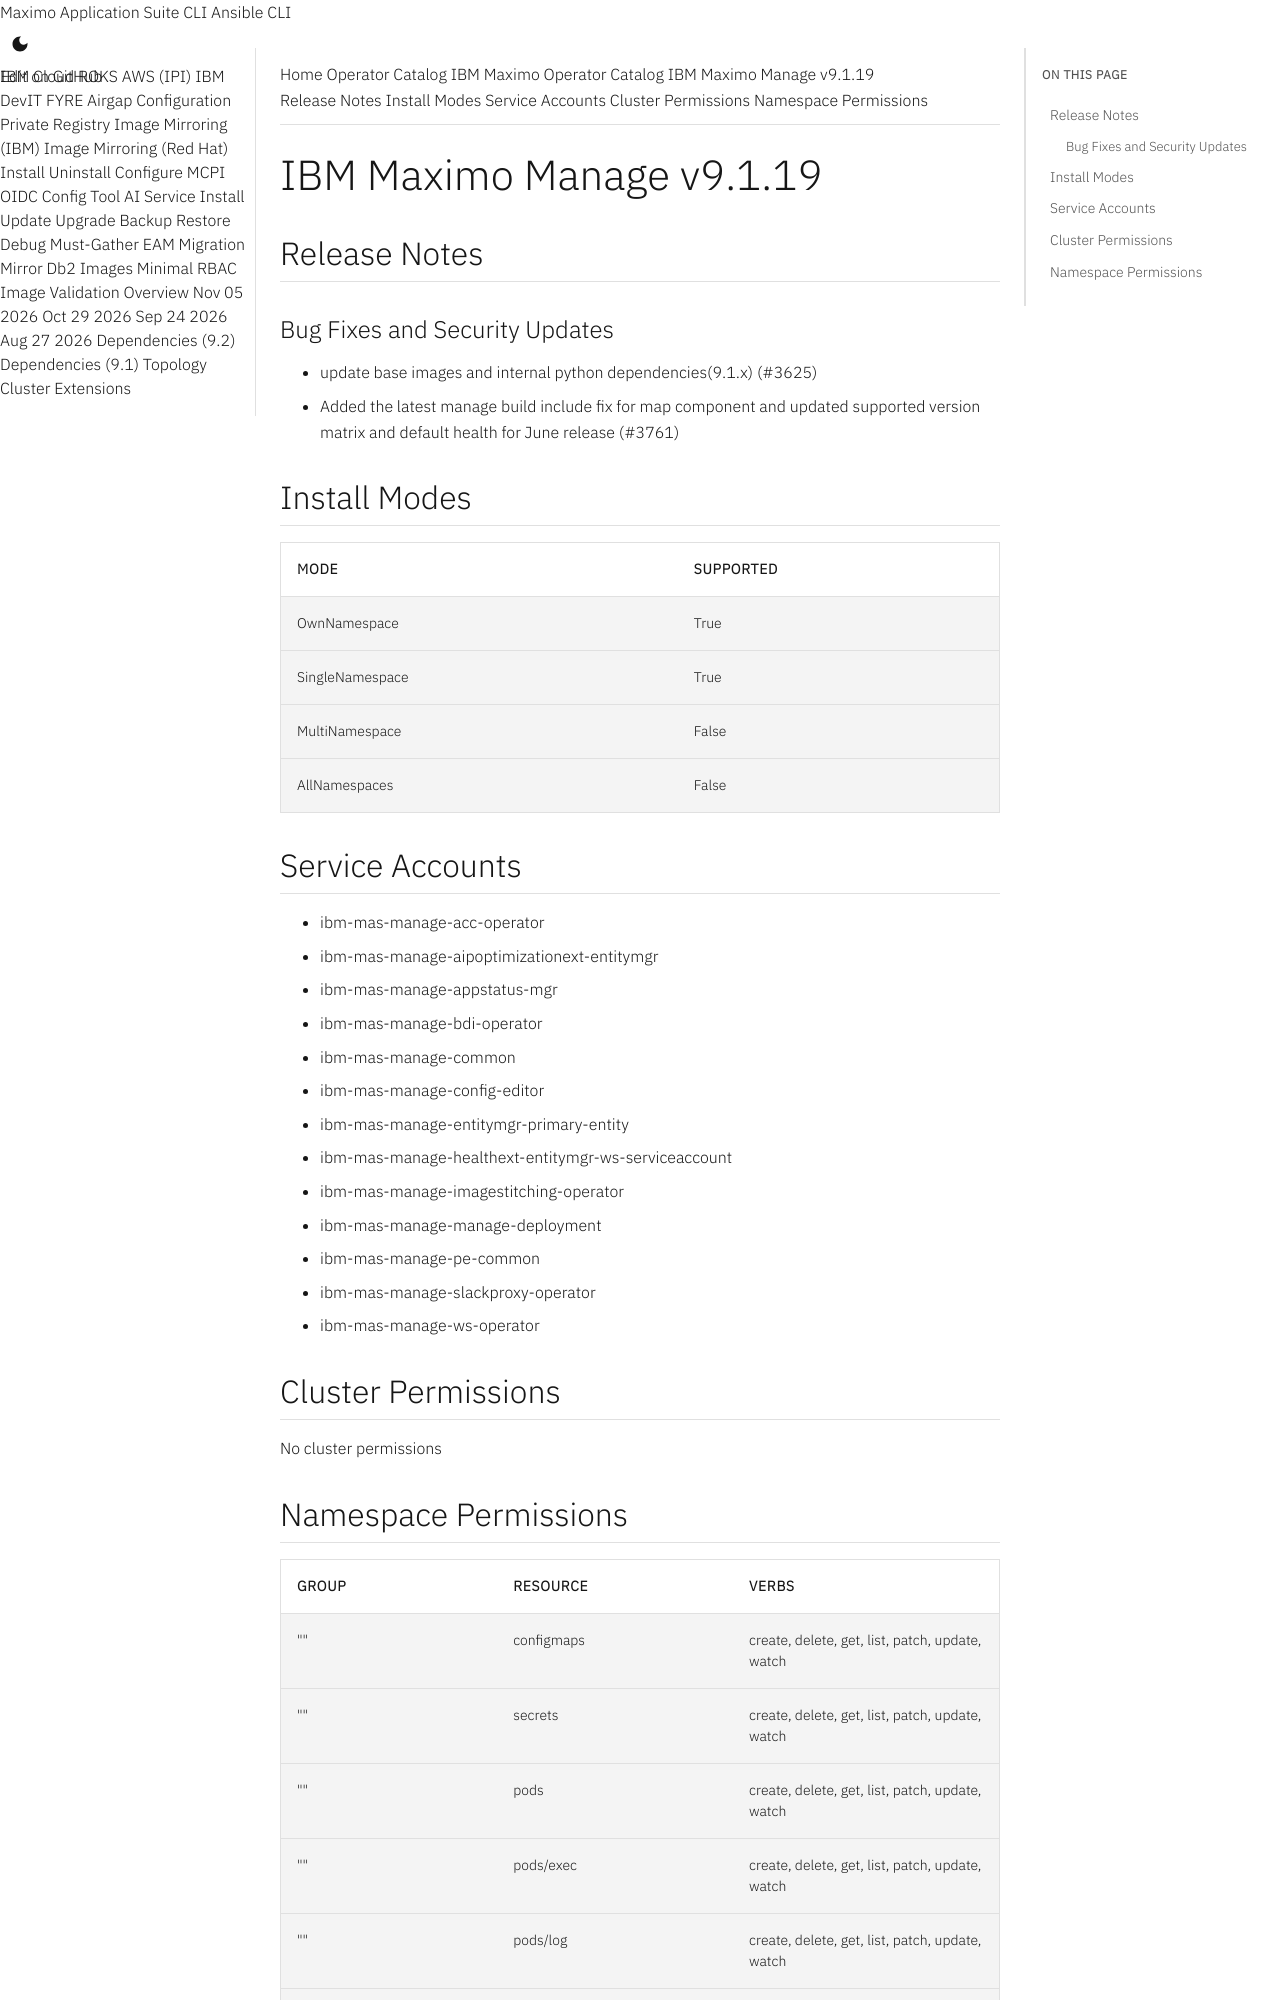

repository: ibm-mas/cli · page: catalogs/packages/ibm-mas-manage/9.1.19/index.html · generator: mkdocs

extra_breadcrumb_title_1: Operator Catalog
extra_breadcrumb_title_2: IBM Maximo Operator Catalog
extra_breadcrumb_url_2: ../../../
nav_title: Operator Catalog

IBM Maximo Manage v9.1.19
================================================================================

Release Notes
--------------------------------------------------------------------------------
### Bug Fixes and Security Updates
- update base images and internal python dependencies(9.1.x) (#3625)
- Added the latest manage build include fix for map component and updated supported version matrix and default health for June release (#3761)

Install Modes
--------------------------------------------------------------------------------
| Mode                 | Supported |
| :------------------- | :-------- |
| OwnNamespace         | True      |
| SingleNamespace      | True      |
| MultiNamespace       | False     |
| AllNamespaces        | False     |

Service Accounts
--------------------------------------------------------------------------------
- ibm-mas-manage-acc-operator
- ibm-mas-manage-aipoptimizationext-entitymgr
- ibm-mas-manage-appstatus-mgr
- ibm-mas-manage-bdi-operator
- ibm-mas-manage-common
- ibm-mas-manage-config-editor
- ibm-mas-manage-entitymgr-primary-entity
- ibm-mas-manage-healthext-entitymgr-ws-serviceaccount
- ibm-mas-manage-imagestitching-operator
- ibm-mas-manage-manage-deployment
- ibm-mas-manage-pe-common
- ibm-mas-manage-slackproxy-operator
- ibm-mas-manage-ws-operator

Cluster Permissions
--------------------------------------------------------------------------------
No cluster permissions
